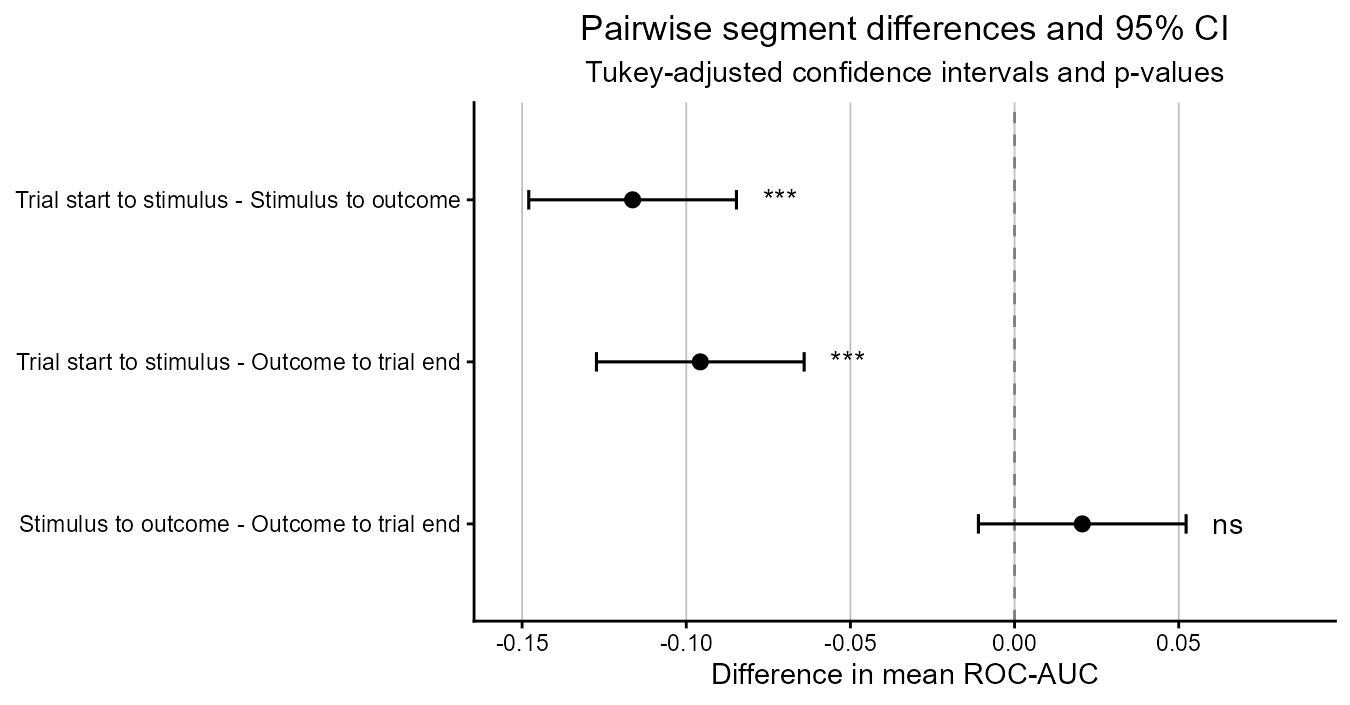

Data behind this chart, as committed beside it:
contrast, estimate, SE, df, lower.CL, upper.CL, t.ratio, p.value, significance, contrast_label
trial_start_to_stim - stim_to_outcome, -0.1163, 0.01291, 34, -0.148, -0.08472, -9.013, 4.63657445770593e-10, ***, Trial start to stimulus - Stimulus to ou…
trial_start_to_stim - outcome_to_trial_e…, -0.09572, 0.01291, 34, -0.1274, -0.06409, -7.416, 3.9755575387268e-08, ***, Trial start to stimulus - Outcome to tri…
stim_to_outcome - outcome_to_trial_end, 0.02062, 0.01291, 34, -0.01101, 0.05226, 1.598, 0.2604, ns, Stimulus to outcome - Outcome to trial e…
